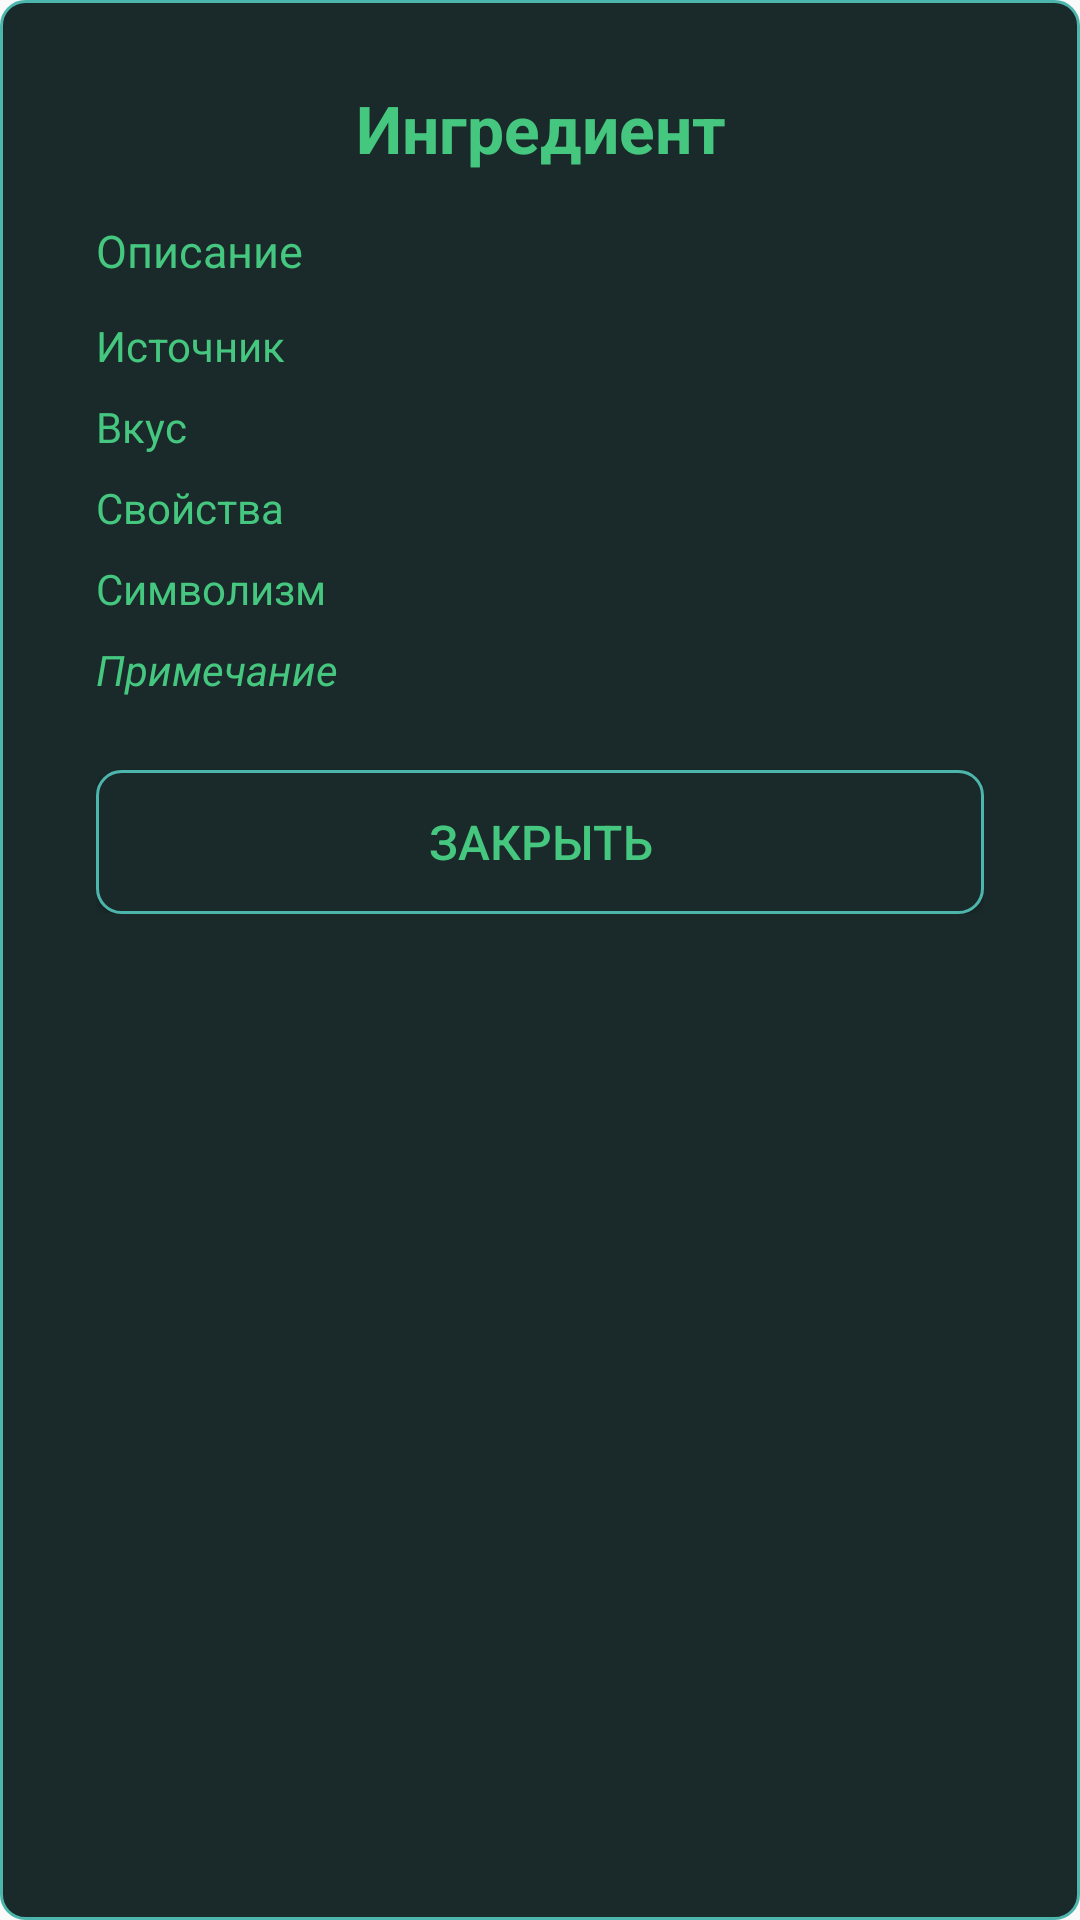

Android layout source for this screen:
<!-- AndroidManifest.xml: application theme Theme.AppCompat.Light.NoActionBar -->
<!-- res/layout/dialog_ingredient_detail.xml -->
<?xml version="1.0" encoding="utf-8"?>
<ScrollView xmlns:android="http://schemas.android.com/apk/res/android"
    android:layout_width="match_parent"
    android:layout_height="wrap_content"
    android:background="@drawable/itembrightbtn">

    <LinearLayout
        android:layout_width="match_parent"
        android:layout_height="wrap_content"
        android:orientation="vertical"
        android:padding="24dp">

        <TextView
            android:id="@+id/tvIngredientName"
            android:layout_width="match_parent"
            android:layout_height="wrap_content"
            android:text="Ингредиент"
            android:textSize="22sp"
            android:textColor="@color/bir"
            android:gravity="center"
            android:textStyle="bold"
            android:paddingBottom="16dp"/>

        <TextView
            android:id="@+id/tvIngredientDescription"
            android:layout_width="match_parent"
            android:layout_height="wrap_content"
            android:text="Описание"
            android:textSize="15sp"
            android:textColor="@color/bir"
            android:paddingBottom="12dp"/>

        <TextView
            android:id="@+id/tvIngredientSource"
            android:layout_width="match_parent"
            android:layout_height="wrap_content"
            android:text="Источник"
            android:textSize="14sp"
            android:textColor="@color/bir"
            android:paddingBottom="8dp"/>

        <TextView
            android:id="@+id/tvIngredientTaste"
            android:layout_width="match_parent"
            android:layout_height="wrap_content"
            android:text="Вкус"
            android:textSize="14sp"
            android:textColor="@color/bir"
            android:paddingBottom="8dp"/>

        <TextView
            android:id="@+id/tvIngredientProperties"
            android:layout_width="match_parent"
            android:layout_height="wrap_content"
            android:text="Свойства"
            android:textSize="14sp"
            android:textColor="@color/bir"
            android:paddingBottom="8dp"/>

        <TextView
            android:id="@+id/tvIngredientSymbolism"
            android:layout_width="match_parent"
            android:layout_height="wrap_content"
            android:text="Символизм"
            android:textSize="14sp"
            android:textColor="@color/bir"
            android:paddingBottom="8dp"/>

        <TextView
            android:id="@+id/tvIngredientNotes"
            android:layout_width="match_parent"
            android:layout_height="wrap_content"
            android:text="Примечание"
            android:textSize="14sp"
            android:textColor="@color/bir"
            android:textStyle="italic"
            android:paddingBottom="16dp"/>

        <Button
            android:id="@+id/btnCloseIngredient"
            android:layout_width="match_parent"
            android:layout_height="wrap_content"
            android:layout_marginTop="8dp"
            android:text="Закрыть"
            android:textSize="16sp"
            android:textColor="@color/bir"
            android:background="@drawable/itembrightbtn"/>
    </LinearLayout>
</ScrollView>
<!-- resources referenced by this layout -->
<resources>
  <color name="bir">#45C77F</color>
  <!-- drawable itembrightbtn (drawable) -->
  <?xml version="1.0" encoding="utf-8"?>
  <shape xmlns:android="http://schemas.android.com/apk/res/android"
      android:shape="rectangle">
  
      
      <solid android:color="#1A2A2A"/>
  
      
      <corners android:radius="8dp"/>
  
      
      <stroke
          android:width="1dp"
          android:color="#4DB6AC"/>
  
      
      <padding
          android:left="8dp"
          android:top="4dp"
          android:right="8dp"
          android:bottom="4dp"/>
  </shape>
</resources>
